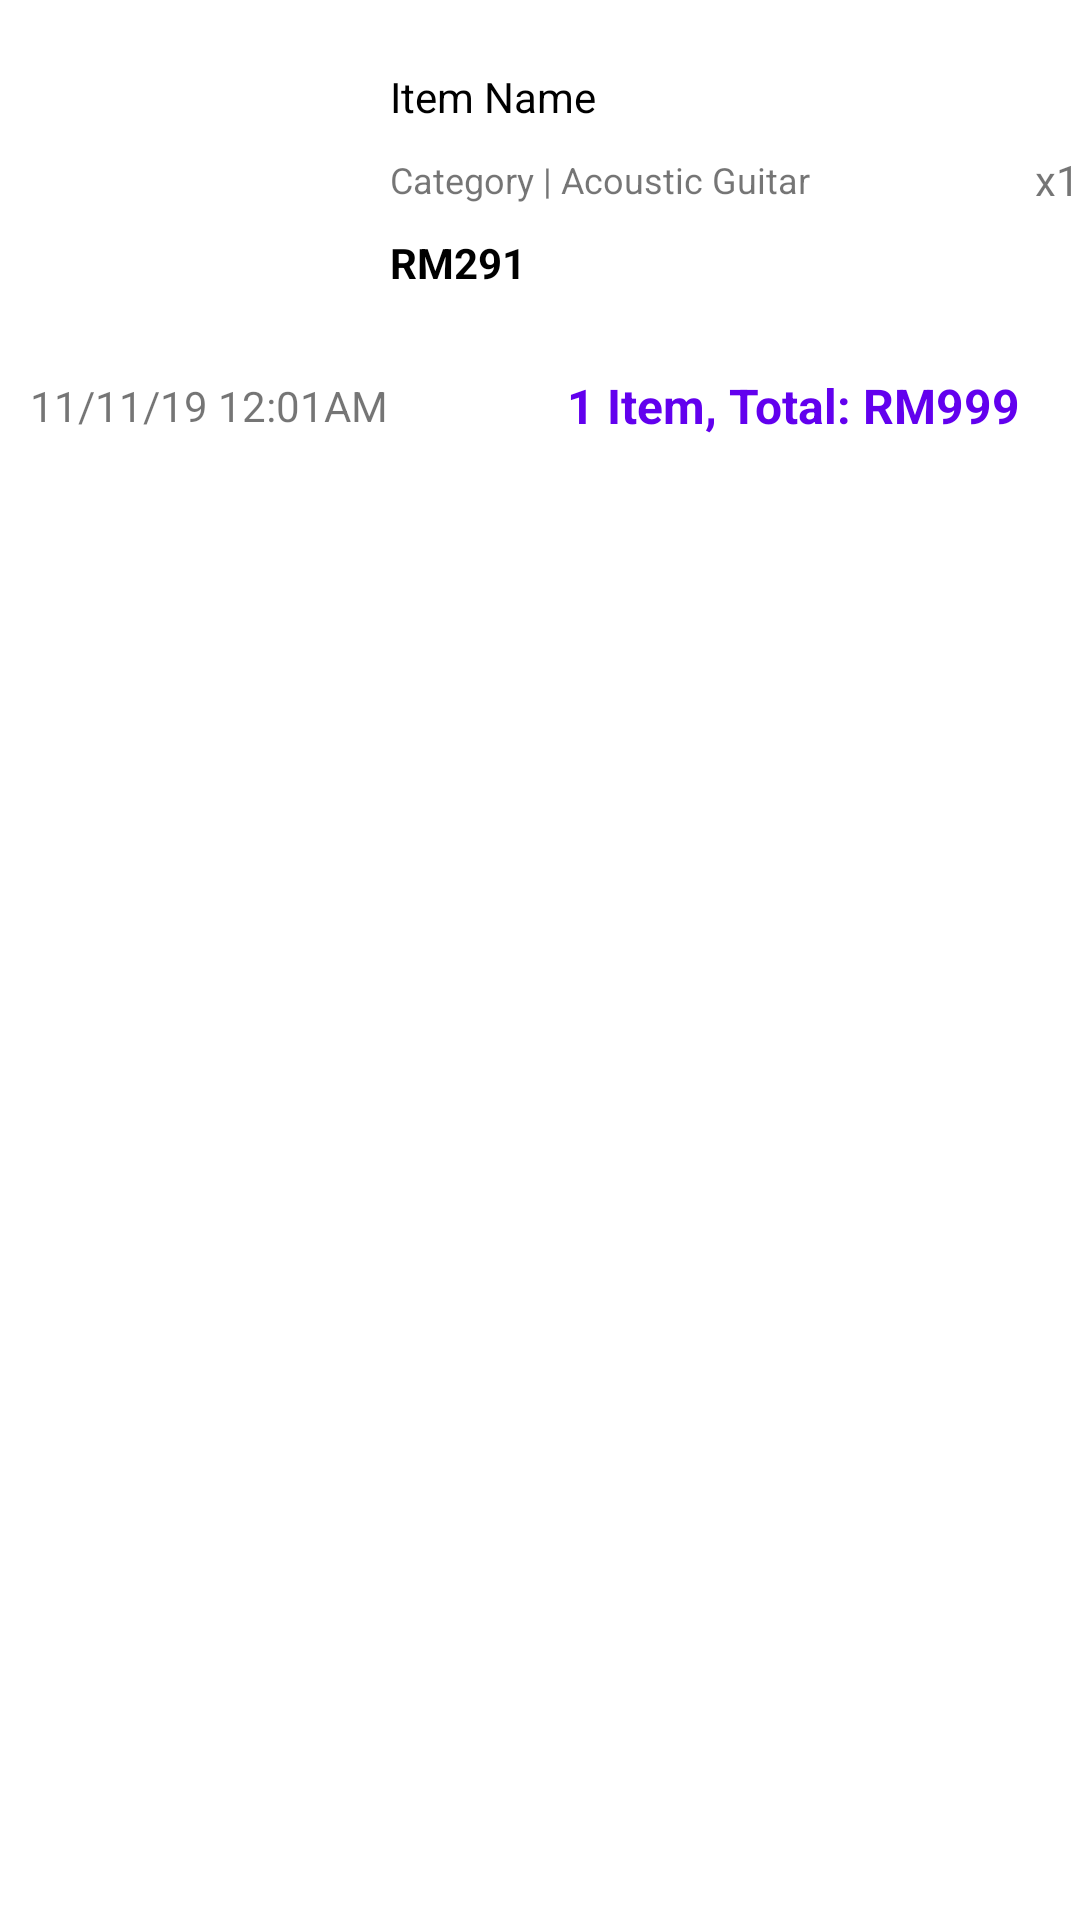

Here is an Android app screen rendered from its layout file. Give the layout XML and the strings, colors and styles it references.
<!-- AndroidManifest.xml: application theme AppTheme -->
<!-- res/layout/purchased_item.xml -->
<?xml version="1.0" encoding="utf-8"?>
<RelativeLayout xmlns:android="http://schemas.android.com/apk/res/android"
    xmlns:app="http://schemas.android.com/apk/res-auto"
    xmlns:tools="http://schemas.android.com/tools"
    android:layout_width="match_parent"
    android:layout_height="wrap_content"
    android:background="?attr/colorBackgroundFloating"
    android:layout_marginVertical="5dp"
    tools:context=".PurchasedItemActivity">

    <RelativeLayout
        android:id="@+id/purchased_item_info_layout"
        android:layout_width="match_parent"
        android:layout_height="120dp">

        <ImageView
            android:id="@+id/purchased_item_image"
            android:layout_width="100dp"
            android:layout_height="100dp"
            android:layout_centerVertical="true"
            android:layout_marginLeft="10dp"
            android:contentDescription="item_image"
            android:src="@drawable/ic_launcher_background" />

        <RelativeLayout
            android:id="@+id/purchased_item_upper_layout"
            android:layout_width="190dp"
            android:layout_height="wrap_content"
            android:layout_centerVertical="true"
            android:layout_marginLeft="130dp"
            android:paddingRight="10dp">

            <TextView
                android:id="@+id/purchased_item_name"
                android:layout_width="wrap_content"
                android:layout_height="wrap_content"
                android:paddingVertical="5dp"
                android:text="Item Name"
                android:textColor="@color/black" />

            <TextView
                android:id="@+id/purchased_item_category"
                android:layout_width="wrap_content"
                android:layout_height="wrap_content"
                android:paddingVertical="5dp"
                android:layout_below="@+id/purchased_item_name"
                android:text="Category | Acoustic Guitar"
                android:textSize="12sp" />

            <TextView
                android:id="@+id/purchased_item_price"
                android:layout_width="wrap_content"
                android:layout_height="wrap_content"
                android:paddingVertical="5dp"
                android:layout_below="@+id/purchased_item_category"
                android:text="RM291"
                android:textColor="@color/black"
                android:textStyle="bold" />


        </RelativeLayout>

        <TextView
            android:id="@+id/purchased_item_quantity"
            android:layout_width="wrap_content"
            android:layout_height="wrap_content"
            android:layout_toRightOf="@+id/purchased_item_upper_layout"
            android:layout_marginLeft="25dp"
            android:layout_centerVertical="true"
            android:text="x1"/>

    </RelativeLayout>

    <RelativeLayout
        android:layout_below="@+id/purchased_item_info_layout"
        android:layout_marginTop="-10dp"
        android:layout_width="match_parent"
        android:layout_height="50dp">

        <TextView
            android:id="@+id/purchased_item_date"
            android:layout_width="wrap_content"
            android:layout_height="wrap_content"
            android:layout_centerVertical="true"
            android:layout_alignParentLeft="true"
            android:layout_marginHorizontal="10dp"
            android:paddingVertical="5dp"
            android:text="11/11/19 12:01AM"/>

        <TextView
            android:id="@+id/purchased_item_quantity_total"
            android:layout_width="wrap_content"
            android:layout_height="wrap_content"
            android:layout_centerVertical="true"
            android:layout_alignParentRight="true"
            android:layout_marginHorizontal="20dp"
            android:paddingVertical="5dp"
            android:textColor="@color/colorPrimary"
            android:textStyle="bold"
            android:textSize="16sp"
            android:text="1 Item, Total: RM999"/>

    </RelativeLayout>

</RelativeLayout>
<!-- resources referenced by this layout -->
<resources>
  <style name="AppTheme" parent="Theme.AppCompat.DayNight.DarkActionBar">
          
          <item name="colorPrimary">@color/colorPrimary</item>
          <item name="colorPrimaryDark">@color/colorPrimaryDark</item>
          <item name="colorAccent">@color/colorAccent</item>
      </style>
  <!-- not gathered from this repository: default colours our renderer supplied (Android Studio template values) -->
  <color name="black">#FF000000</color>
  <color name="colorPrimary">#FF6200EE</color>
  <color name="colorPrimaryDark">#FF3700B3</color>
  <color name="colorAccent">#FF03DAC5</color>
</resources>
